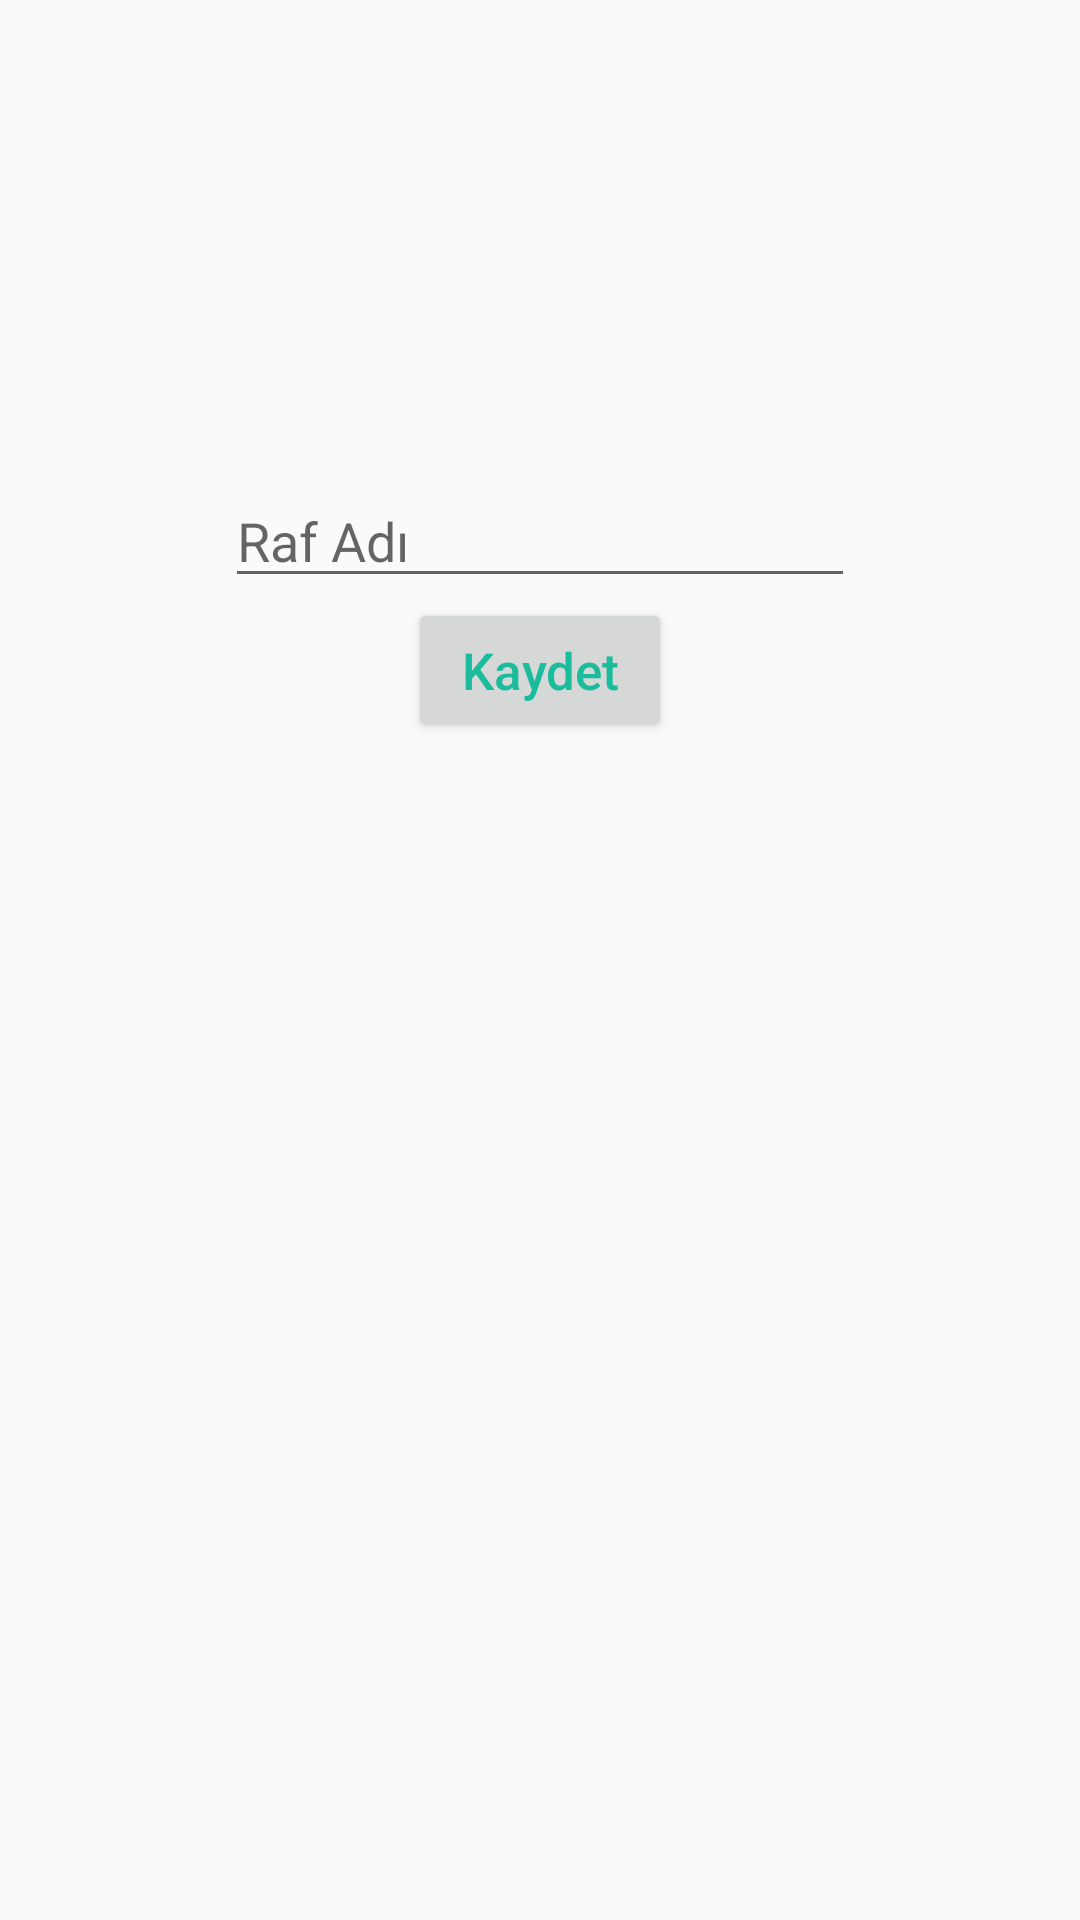

Here is an Android app screen rendered from its layout file. Give the layout XML and the strings, colors and styles it references.
<!-- AndroidManifest.xml: application theme MyMaterialTheme.Base -->
<!-- res/layout/fragment_raf_duzenle.xml -->
<?xml version="1.0" encoding="utf-8"?>
<RelativeLayout xmlns:android="http://schemas.android.com/apk/res/android"
    android:orientation="vertical" android:layout_width="match_parent"
    android:layout_height="match_parent">


    <EditText
        android:layout_width="wrap_content"
        android:layout_height="wrap_content"
        android:inputType="textPersonName|textCapWords"
        android:ems="10"
        android:id="@+id/raf_edit"
        android:layout_alignParentTop="true"
        android:layout_centerHorizontal="true"
        android:layout_marginTop="158dp"
        android:hint="@string/shelf_name" />


    <Button
        android:layout_width="wrap_content"
        android:layout_height="wrap_content"
        android:text="@string/edit_book"
        android:textColor="@color/colorPrimaryGreen"
        android:textAllCaps="false"
        android:textSize="17dp"
        android:id="@+id/raf_kaydet"
        android:layout_below="@+id/raf_edit"
        android:layout_centerHorizontal="true" />


</RelativeLayout>
<!-- resources referenced by this layout -->
<resources>
  <color name="colorPrimaryGreen">#1abc9c</color>
  <string name="edit_book">Kaydet</string>
  <string name="shelf_name">Raf Adı</string>
  <style name="MyMaterialTheme.Base" parent="Theme.AppCompat.Light.DarkActionBar">
          <item name="windowNoTitle">true</item>
          <item name="windowActionBar">false</item>
          <item name="colorPrimary">@color/colorPrimaryGreen</item>
          <item name="colorPrimaryDark">@color/colorPrimaryGreen</item>
          <item name="colorAccent">@color/colorPrimaryGreen</item>
      </style>
</resources>
